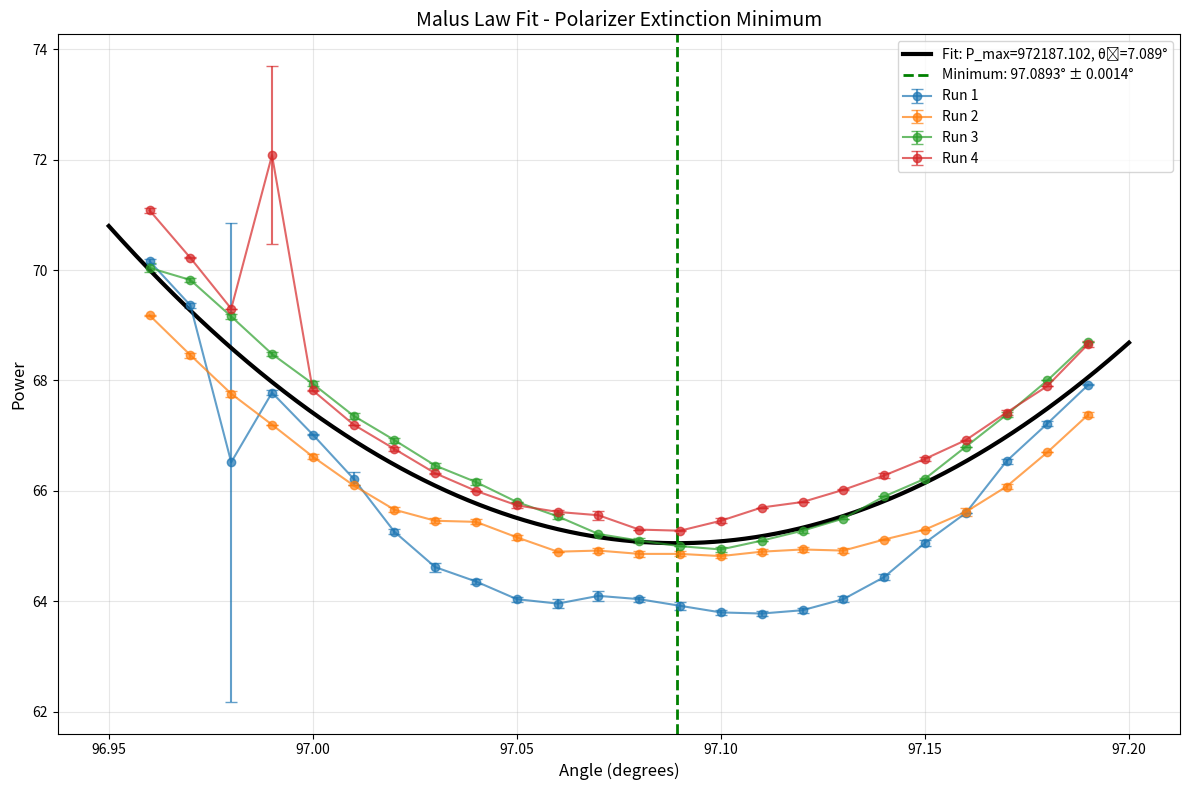
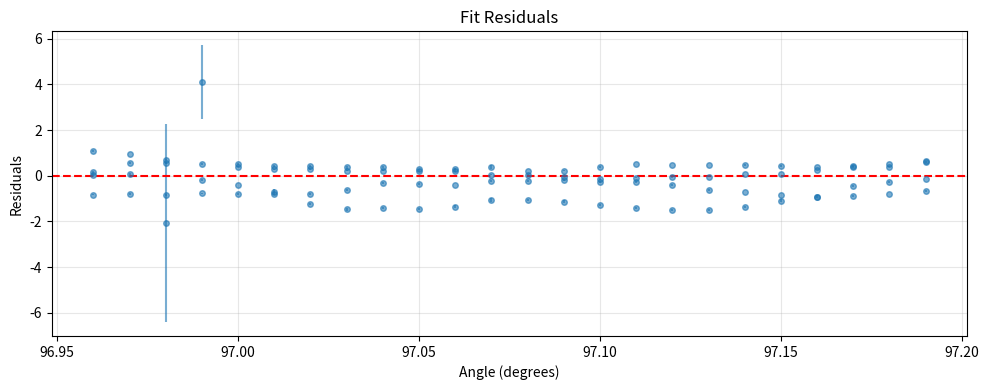

Generate these figures, in order, with matplotlib:
import numpy as np
import matplotlib.pyplot as plt
from scipy.optimize import curve_fit
from scipy.stats import chi2_contingency

# Step 1: Your data structure (replace with your actual measurements)
angles = np.array([96.960, 96.970, 96.980, 96.990, 97.000, 97.010, 97.020, 97.030, 97.040, 97.050, 97.060, 97.070, 97.080, 97.090, 97.100, 97.110, 97.120, 97.130, 97.140, 97.150, 97.160, 97.170, 97.180, 97.19])

# Data
means = np.array([
    [70.16, 69.36, 66.52, 67.78, 67.02, 66.22, 65.26, 64.62,
    64.36, 64.04, 63.96, 64.10, 64.04, 63.92, 63.80, 63.78,
    63.84, 64.04, 64.44, 65.06, 65.60, 66.54, 67.22, 67.92],  # Run 1

    [69.18, 68.46, 67.76, 67.20, 66.62, 66.10, 65.66, 65.46,
    65.44, 65.16, 64.90, 64.92, 64.86, 64.86, 64.82, 64.90,
    64.94, 64.92, 65.12, 65.30, 65.62, 66.08, 66.70, 67.38],  # Run 2

    [70.04, 69.82, 69.16, 68.48, 67.94, 67.36, 66.92, 66.46,
    66.16, 65.80, 65.54, 65.22, 65.10, 65.00, 64.94, 65.10,
    65.28, 65.50, 65.90, 66.22, 66.80, 67.38, 68.00, 68.70],   # Run 3

    [71.08, 70.22, 69.30, 72.08, 67.82, 67.20, 66.76, 66.32,
    66.00, 65.74, 65.62, 65.56, 65.30, 65.28, 65.46, 65.70,
    65.80, 66.02, 66.28, 66.58, 66.92, 67.42, 67.90, 68.66]     # Run 4
])

# Standard errors
errors = np.array([
    [0.044, 0.044, 4.337, 0.043, 0.009, 0.116, 0.046, 0.083,
    0.044, 0.044, 0.083, 0.084, 0.044, 0.071, 0.045, 0.043,
    0.044, 0.050, 0.050, 0.050, 0.000, 0.046, 0.043, 0.009],  # Standard errors for Run 1
    [0.009, 0.044, 0.050, 0.000, 0.043, 0.000, 0.044, 0.044,
    0.044, 0.050, 0.000, 0.043, 0.050, 0.044, 0.043, 0.045,
    0.044, 0.048, 0.009, 0.000, 0.071, 0.043, 0.000, 0.043],  # Run 2
    [0.084, 0.043, 0.050, 0.043, 0.044, 0.050, 0.043, 0.050, 0.050, 0.000,
    0.050, 0.009, 0.045, 0.000, 0.044, 0.000, 0.043, 0.000, 0.000, 0.009,
    0.000, 0.043, 0.000, 0.000],
    [0.043, 0.009, 0.000, 1.613, 0.009, 0.000, 0.044, 0.009, 0.000, 0.050,
    0.043, 0.083, 0.000, 0.009, 0.044, 0.000, 0.000, 0.009, 0.043, 0.043,
    0.009, 0.043, 0.000, 0.050]   # Run 3
])

# Step 2: Combine all runs into single arrays for fitting
# Step 2: Combine all runs into single arrays for fitting
all_angles = np.concatenate([angles, angles, angles, angles])
all_means = np.concatenate(means)     # 72 power values
all_errors = np.concatenate(errors)    # 72 uncertainties
# Replace zeros in error array to avoid divide-by-zero issues
all_errors[all_errors == 0] = np.min(all_errors[np.nonzero(all_errors)])


# Step 3: Define Malus's law model function
def malus(theta, Pmax, theta0, Poffset):
    return Pmax * np.cos(np.deg2rad(theta - theta0))**2 + Poffset

# Step 4: Set initial parameter guesses
p0 = [np.max(all_means), 7.1, np.min(all_means)]

# Step 5: Perform the fit with error weighting
try:
    popt, pcov = curve_fit(
        malus, 
        all_angles, 
        all_means,
        p0=p0,
        sigma=all_errors,
        maxfev=5000
    )
    
    Pmax_fit, theta0_fit, Poffset_fit = popt
    Pmax_err, theta0_err, Poffset_err = np.sqrt(np.diag(pcov))
    theta_min = theta0_fit + 90
    theta_min_err = theta0_err
    
    print("=== FIT RESULTS ===")
    print(f"Parallel angle (θ₀):     {theta0_fit:.4f}° ± {theta0_err:.4f}°")
    print(f"Minimum angle:           {theta_min:.4f}° ± {theta_min_err:.4f}°")
    print(f"Max power (P_max):       {Pmax_fit:.4f} ± {Pmax_err:.4f}")
    print(f"Offset power:            {Poffset_fit:.4f} ± {Poffset_err:.4f}")
    
    predictions = malus(all_angles, *popt)
    residuals = all_means - predictions
    chi_squared = np.sum((residuals / all_errors)**2)
    dof = len(all_means) - len(p0)
    reduced_chi2 = chi_squared / dof
    
    print(f"\nGoodness of fit:")
    print(f"χ² = {chi_squared:.2f}, reduced χ² = {reduced_chi2:.3f}")
    
    fit_success = True
    
except Exception as e:
    print(f"Fit failed: {e}")
    fit_success = False
    theta_min = None

# Step 6: Plotting
if fit_success:
    theta_smooth = np.linspace(min(all_angles)-0.01, max(all_angles)+0.01, 1000)
    P_smooth = malus(theta_smooth, *popt)
    
    plt.figure(figsize=(12, 8))
    
    # Plot individual runs with proper per-point error bars
    colors = ['blue', 'red', 'green']
    for i, (run_means, run_errors) in enumerate(zip(means, errors)):
        plt.errorbar(angles, run_means, yerr=run_errors, 
                 fmt='o-', capsize=4, alpha=0.7, linewidth=1.5,
                 label=f'Run {i+1}')
    
    # Plot fitted curve
    plt.plot(theta_smooth, P_smooth, 'k-', linewidth=3, 
             label=f'Fit: P_max={Pmax_fit:.3f}, θ₀={theta0_fit:.3f}°')
    
    # Mark minimum
    plt.axvline(theta_min, color='green', linestyle='--', linewidth=2,
                label=f'Minimum: {theta_min:.4f}° ± {theta_min_err:.4f}°')
    
    plt.xlabel('Angle (degrees)', fontsize=12)
    plt.ylabel('Power', fontsize=12)
    plt.title('Malus Law Fit - Polarizer Extinction Minimum', fontsize=14)
    plt.legend()
    plt.grid(True, alpha=0.3)
    plt.tight_layout()
    plt.savefig('malus_fit.png', dpi=300)
    plt.show()
    
    # Residuals plot
    plt.figure(figsize=(10, 4))
    plt.errorbar(all_angles, residuals, yerr=all_errors, fmt='o', alpha=0.6, markersize=4)
    plt.axhline(0, color='red', linestyle='--')
    plt.xlabel('Angle (degrees)')
    plt.ylabel('Residuals')
    plt.title('Fit Residuals')
    plt.grid(True, alpha=0.3)
    plt.tight_layout()
    plt.savefig('malus_residuals.png', dpi=300)
    plt.show()
